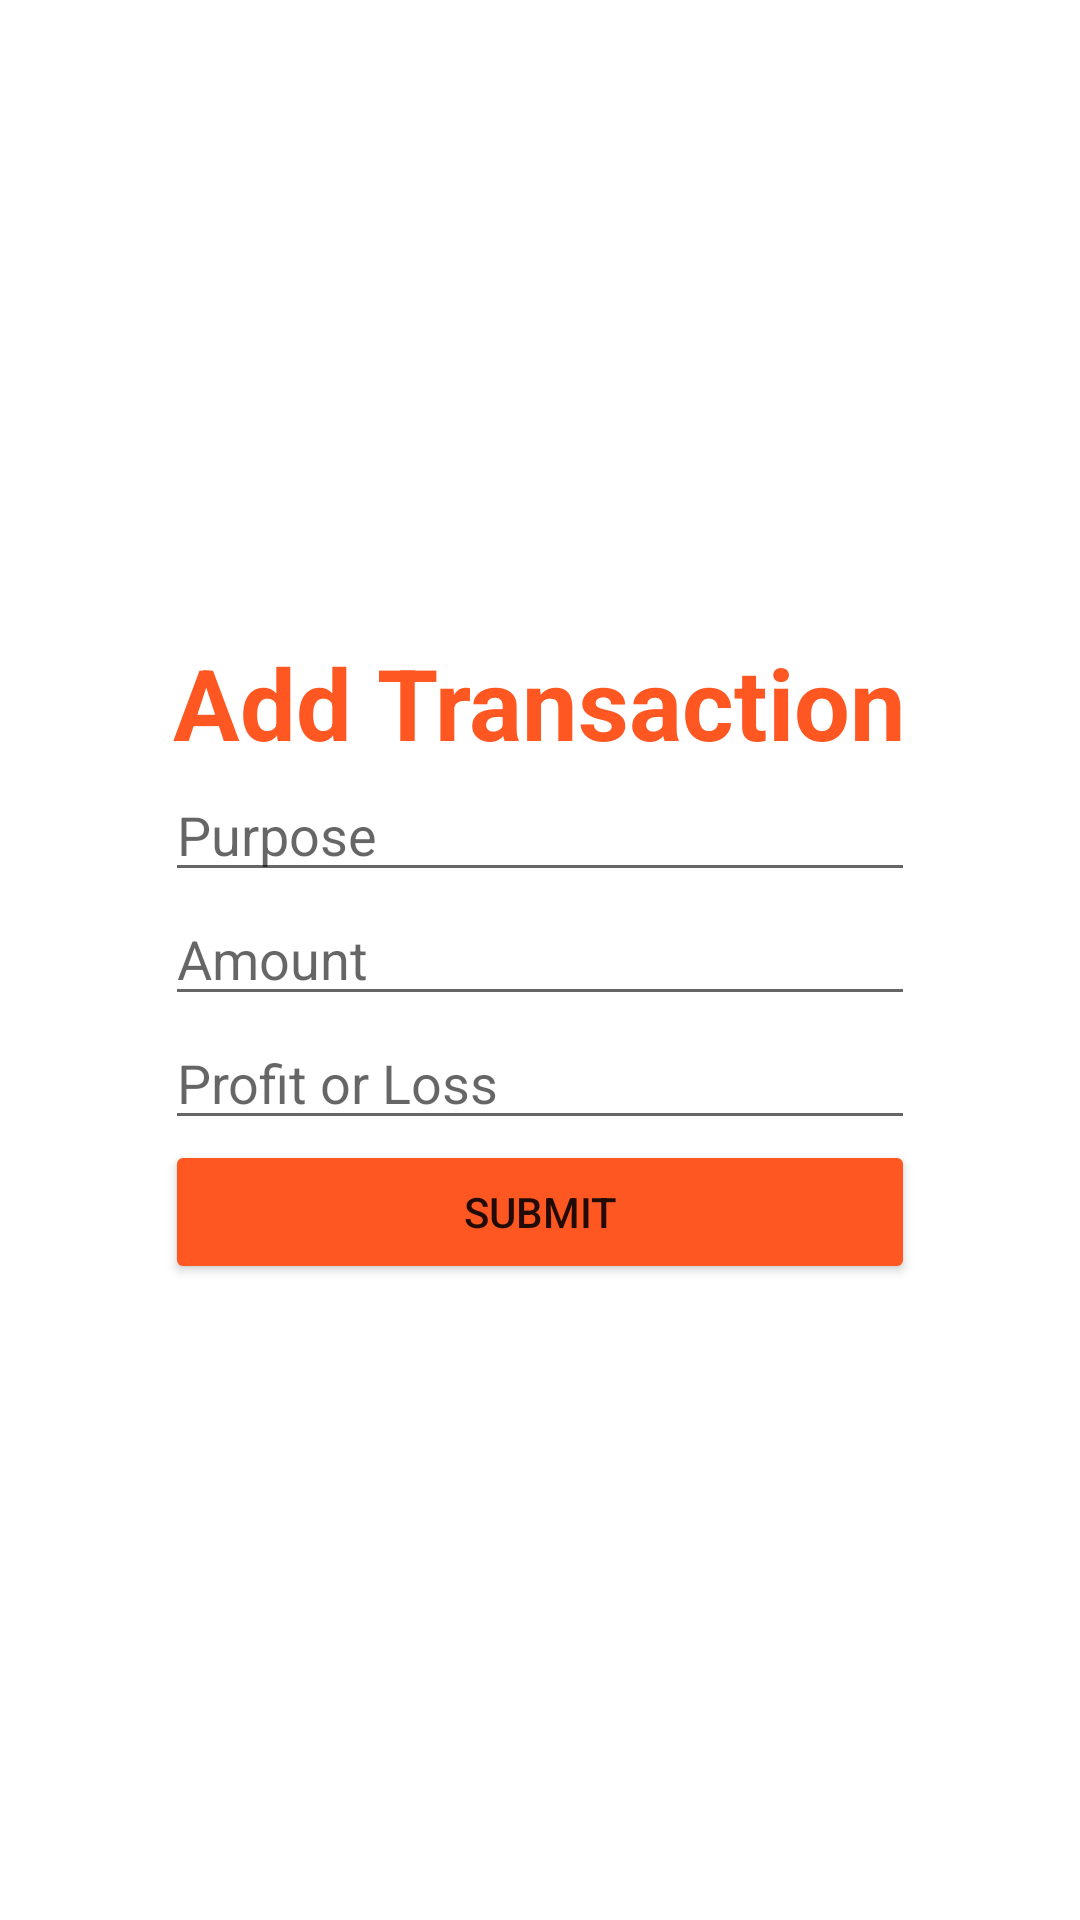

Layout XML and referenced resources for this Android screen:
<!-- AndroidManifest.xml: application theme Theme.Poultry -->
<!-- res/layout/fragment_add_transaction.xml -->
<?xml version="1.0" encoding="utf-8"?>
<FrameLayout xmlns:android="http://schemas.android.com/apk/res/android"
    xmlns:tools="http://schemas.android.com/tools"
    android:layout_width="match_parent"
    android:layout_height="match_parent"
    tools:context=".AddTransactionFragment">

    <LinearLayout
        android:layout_width="match_parent"
        android:layout_height="match_parent"
        android:orientation="vertical"
        android:background="#9EFFFFFF"
        android:id="@+id/linearlayout"
        android:gravity="center">
        <TextView
            android:layout_width="wrap_content"
            android:layout_height="wrap_content"
            android:text="Add Transaction"
            android:id="@+id/textsignin"
            android:textStyle="bold"
            android:textSize="16pt"
            android:textColor="#FF5722"
            />
        <EditText
            android:layout_width="250dp"
            android:layout_height="wrap_content"
            android:hint="Purpose"
            android:textColor="@color/black"
            android:inputType="text"
            android:id="@+id/purpose"/>
        <EditText
            android:layout_width="250dp"
            android:layout_height="wrap_content"
            android:hint="Amount"
            android:textColor="@color/black"
            android:inputType="number"
            android:id="@+id/amount"/>
        <EditText
            android:layout_width="250dp"
            android:layout_height="wrap_content"
            android:hint="Profit or Loss"
            android:textColor="@color/black"
            android:inputType="text"
            android:id="@+id/profit"/>
        <Button
            android:layout_width="250dp"
            android:layout_height="wrap_content"
            android:text="Submit"
            android:id="@+id/submit"
            android:backgroundTint="#FF5722"/>

    </LinearLayout>


</FrameLayout>
<!-- resources referenced by this layout -->
<resources>
  <style name="Theme.Poultry" parent="Theme.MaterialComponents.DayNight.DarkActionBar">
          
          <item name="colorPrimary">@color/purple_500</item>
          <item name="colorPrimaryVariant">@color/purple_700</item>
          <item name="colorOnPrimary">@color/white</item>
          
          <item name="colorSecondary">@color/teal_200</item>
          <item name="colorSecondaryVariant">@color/teal_700</item>
          <item name="colorOnSecondary">@color/black</item>
          
          <item name="android:statusBarColor" tools:targetApi="l">?attr/colorPrimaryVariant</item>
          
      </style>
  <!-- not gathered from this repository: default colours our renderer supplied (Android Studio template values) -->
  <color name="purple_500">#FF6200EE</color>
  <color name="purple_700">#FF3700B3</color>
  <color name="teal_200">#FF03DAC5</color>
  <color name="teal_700">#FF018786</color>
  <color name="black">#FF000000</color>
  <color name="white">#FFFFFFFF</color>
</resources>
